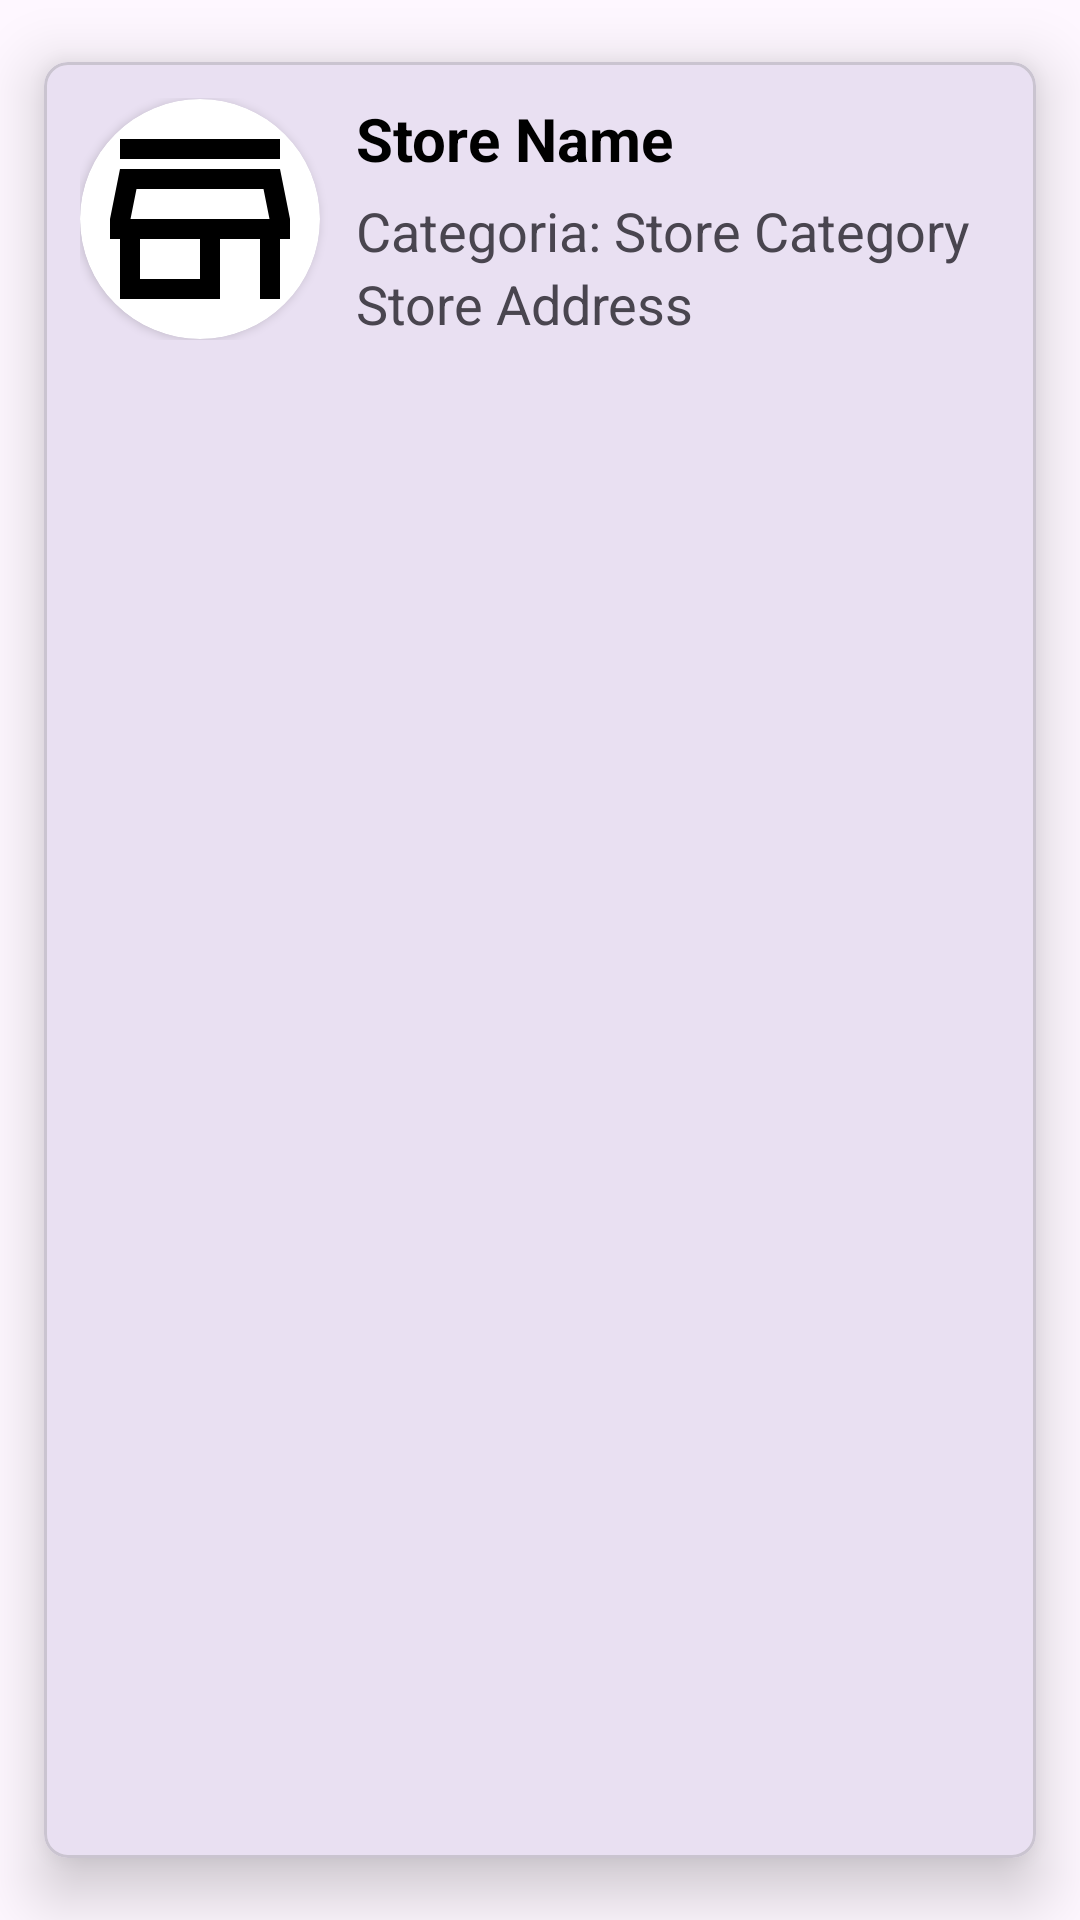

Android layout source for this screen:
<!-- AndroidManifest.xml: application theme Theme.TotalShop -->
<!-- res/layout/store_item_list.xml -->
<?xml version="1.0" encoding="utf-8"?>
<com.google.android.material.card.MaterialCardView xmlns:android="http://schemas.android.com/apk/res/android"
    android:layout_width="match_parent"
    android:layout_height="wrap_content"
    xmlns:app="http://schemas.android.com/apk/res-auto"
    app:cardCornerRadius="8dp"
    app:cardUseCompatPadding="true"
    android:layout_marginHorizontal="8dp"
    app:cardElevation="12dp">

    <androidx.constraintlayout.widget.ConstraintLayout
        android:layout_width="match_parent"
        android:layout_height="wrap_content"
        android:padding="12dp">

        <androidx.cardview.widget.CardView
            android:id="@+id/cardView"
            android:layout_width="80dp"
            android:layout_height="80dp"
            app:cardCornerRadius="100dp"
            app:layout_constraintBottom_toBottomOf="parent"
            app:layout_constraintStart_toStartOf="parent"
            app:layout_constraintTop_toTopOf="parent">

            <ImageView
                android:id="@+id/storeLogo"
                android:layout_width="match_parent"
                android:layout_height="match_parent"
                android:src="@drawable/store_logo_24px"
                android:scaleType="fitXY"/>
        </androidx.cardview.widget.CardView>

        <TextView
            android:id="@+id/storeName"
            android:layout_width="wrap_content"
            android:layout_height="match_parent"
            android:maxWidth="260dp"
            android:text="Store Name"
            android:textSize="20sp"
            android:textStyle="bold"
            android:textColor="@color/black"
            app:layout_constraintStart_toEndOf="@+id/cardView"
            app:layout_constraintTop_toTopOf="parent"
            android:layout_marginStart="12dp"
             />
        <TextView
            android:id="@+id/storeCategory"
            android:text="Categoria: Store Category"
            android:maxWidth="260dp"
            android:layout_width="wrap_content"
            android:layout_height="wrap_content"
            app:layout_constraintStart_toEndOf="@+id/cardView"
            android:layout_marginStart="12dp"
            android:layout_marginTop="5dp"
            android:textSize="18dp"
            app:layout_constraintTop_toBottomOf="@+id/storeName"
            />

        <TextView
            android:id="@+id/storeAddress"
            android:text="Store Address"
            android:maxWidth="260dp"
            android:layout_width="wrap_content"
            android:layout_height="wrap_content"
            app:layout_constraintStart_toEndOf="@+id/cardView"
            android:layout_marginStart="12dp"
            android:textSize="18dp"
            app:layout_constraintBottom_toBottomOf="parent"
            app:layout_constraintTop_toBottomOf="@+id/storeCategory"
            />

    </androidx.constraintlayout.widget.ConstraintLayout>

</com.google.android.material.card.MaterialCardView>
<!-- resources referenced by this layout -->
<resources>
  <color name="black">#FF000000</color>
  <!-- drawable store_logo_24px (drawable) -->
  <vector xmlns:android="http://schemas.android.com/apk/res/android"
      android:width="24dp"
      android:height="24dp"
      android:viewportWidth="960"
      android:viewportHeight="960">
    <path
        android:fillColor="#FF000000"
        android:pathData="M160,240L160,160L800,160L800,240L160,240ZM160,800L160,560L120,560L120,480L160,280L800,280L840,480L840,560L800,560L800,800L720,800L720,560L560,560L560,800L160,800ZM240,720L480,720L480,560L240,560L240,720ZM202,480L202,480L758,480L758,480L202,480ZM202,480L758,480L734,360L226,360L202,480Z"/>
  </vector>
  <style name="Theme.TotalShop" parent="Base.Theme.TotalShop" />
  <style name="Base.Theme.TotalShop" parent="Theme.Material3.DayNight.NoActionBar">
          
          
      </style>
</resources>
